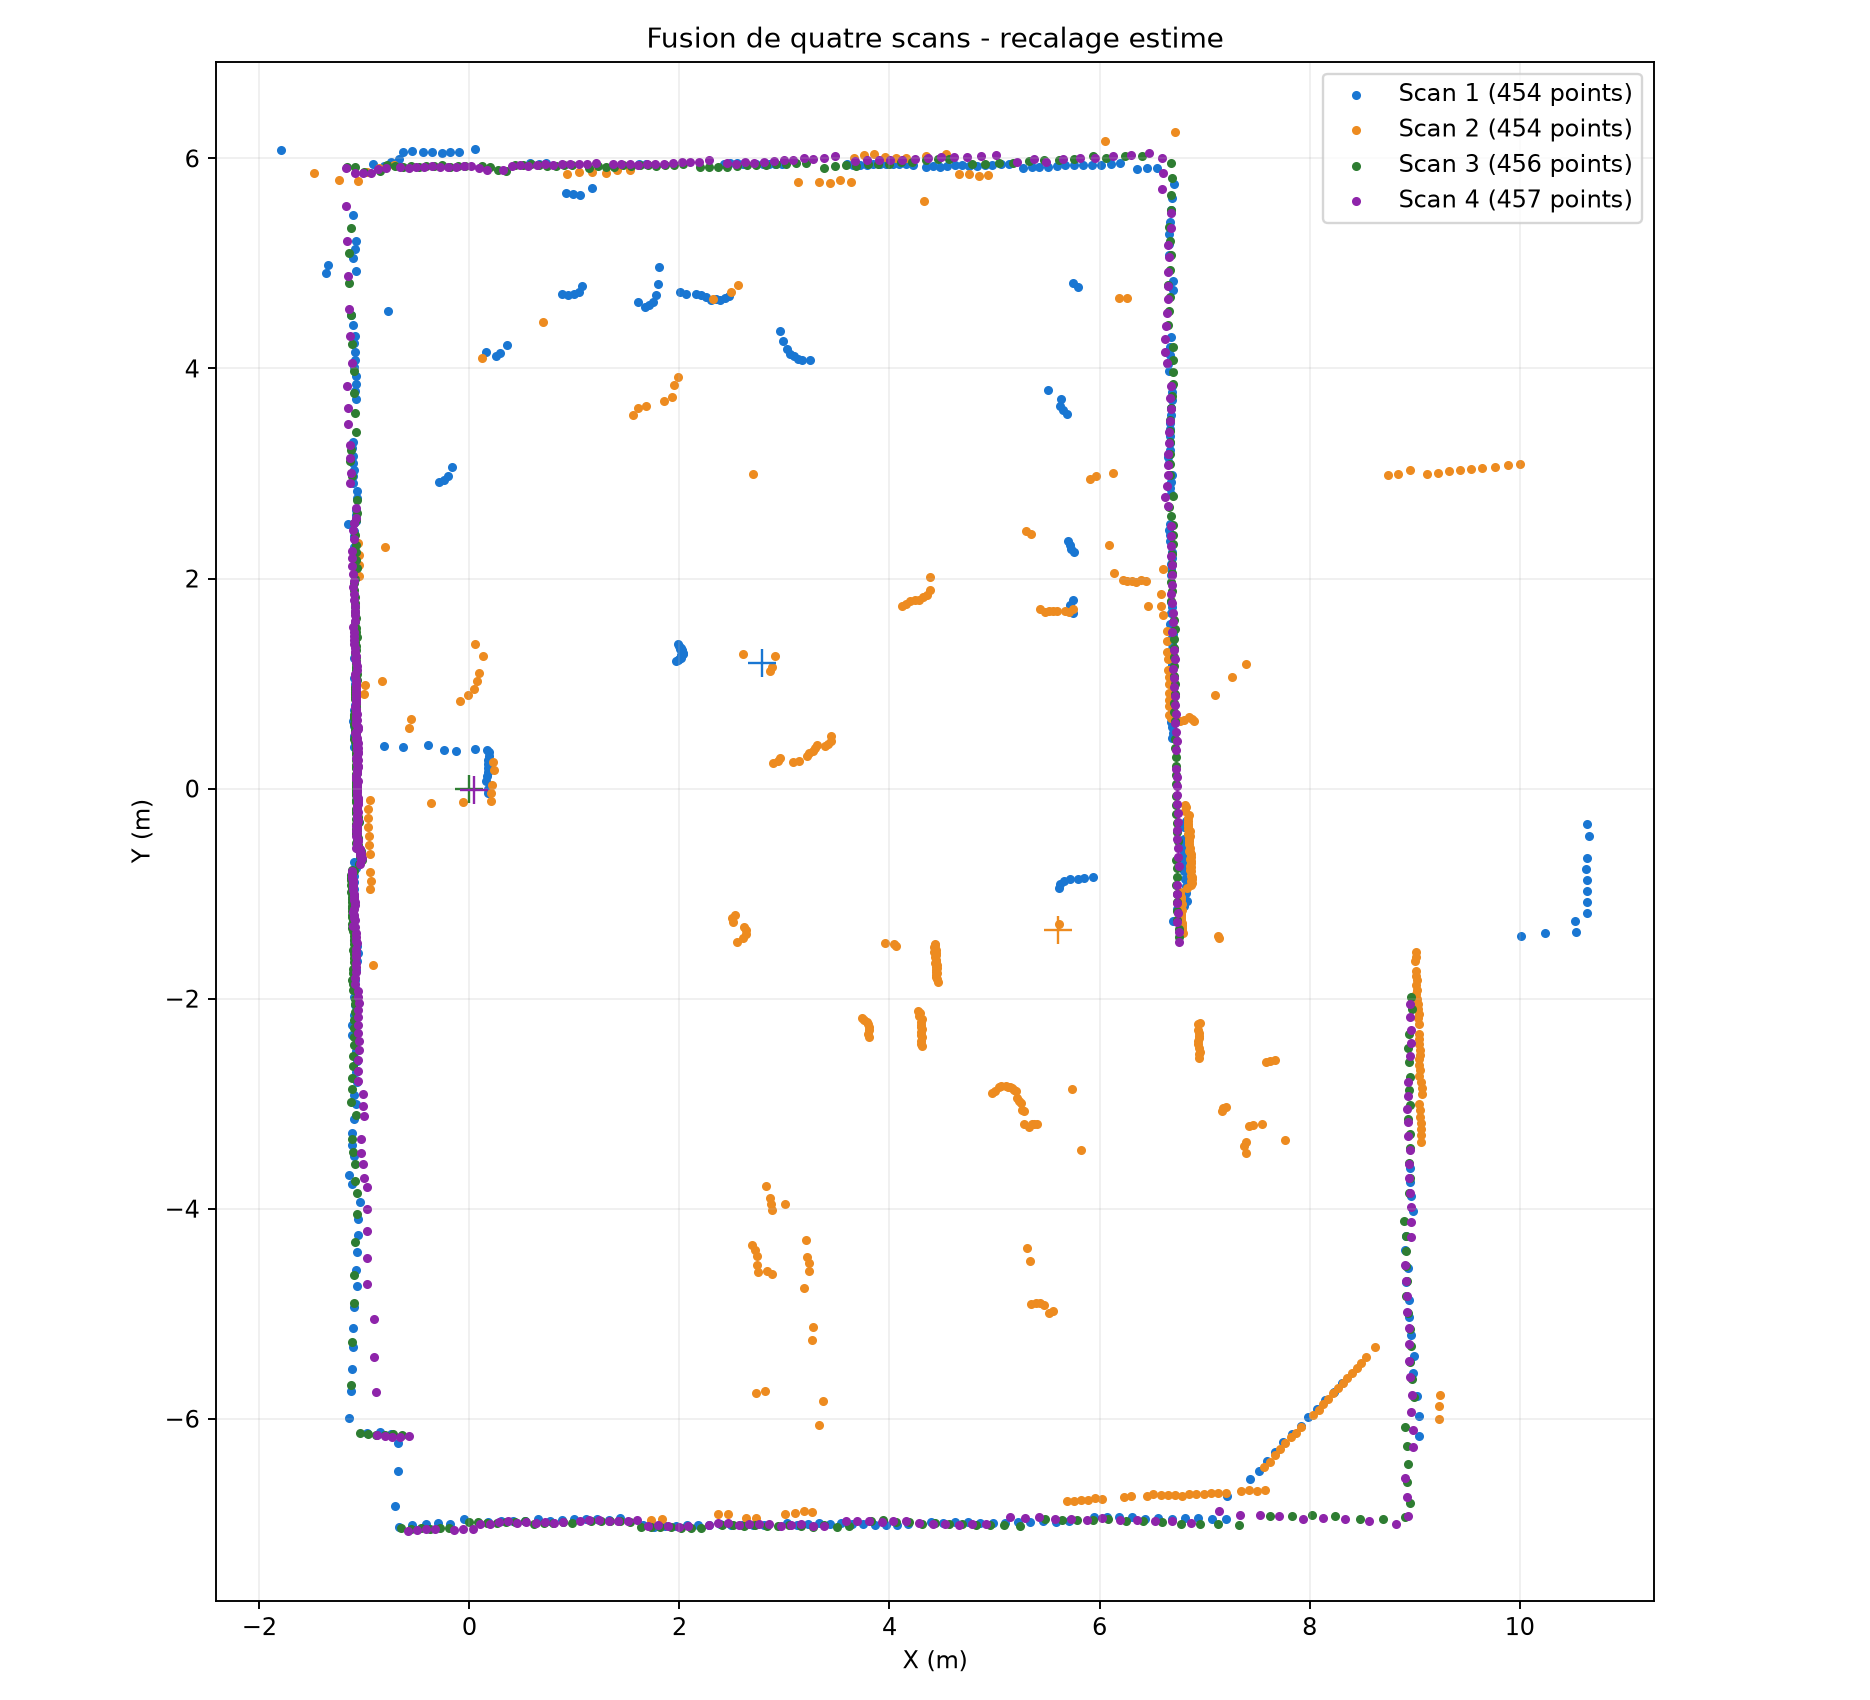

The data file committed next to this chart (first rows):
scan; point_index; angle_deg_local; dist_mm_local; intensity; x_local_mm; y_local_mm; x_corrige_mm; y_corrige_mm
1; 0; 359,97; 777; 221; 776; 0; 2017,11; 1273,38
1; 1; 359,25; 777; 221; 776; 10; 2016,07; 1263,43
1; 2; 357,74; 777; 221; 776; 30; 2014,0; 1243,54
1; 3; 357,01; 793; 219; 791; 41; 1997,94; 1234,15
1; 4; 356,29; 808; 219; 806; 52; 1981,88; 1224,77
1; 5; 355,56; 824; 215; 821; 63; 1965,82; 1215,38
1; 6; 354,83; 3886; 219; 3870; 349; -1096,4; 1246,95
1; 7; 354,11; 3870; 218; 3849; 397; -1080,49; 1197,03
1; 8; 353,38; 3870; 220; 3844; 446; -1080,6; 1147,78
1; 9; 352,66; 3870; 219; 3838; 494; -1079,6; 1099,41
1; 10; 351,93; 3886; 217; 3847; 545; -1093,84; 1049,62
1; 11; 351,2; 3886; 218; 3840; 594; -1091,96; 1000,16
1; 12; 350,48; 3886; 220; 3832; 642; -1088,98; 951,59
1; 13; 349,75; 3886; 217; 3824; 691; -1086,1; 902,02
1; 14; 348,27; 3902; 218; 3820; 793; -1092,69; 800,16
1; 15; 347,54; 3917; 218; 3824; 845; -1102,06; 748,85
1; 16; 346,81; 3917; 219; 3813; 893; -1096,09; 699,97
1; 17; 346,08; 3933; 218; 3817; 946; -1105,57; 647,67
1; 18; 345,35; 3933; 217; 3805; 994; -1098,61; 598,69
1; 19; 344,62; 3933; 219; 3792; 1042; -1090,65; 549,6
1; 20; 343,9; 3948; 217; 3793; 1095; -1097,14; 496,99
1; 21; 343,17; 3948; 217; 3778; 1143; -1087,2; 447,69
1; 22; 342,44; 3964; 213; 3779; 1196; -1093,68; 395,08
1; 23; 341,71; 3684; 168; 3497; 1156; -809,06; 405,64
1; 24; 340,98; 3513; 206; 3321; 1144; -632,76; 399,33
1; 25; 340,25; 3280; 211; 3087; 1108; -396,29; 410,88
1; 26; 338,79; 3140; 211; 2927; 1136; -240,05; 366,45
1; 27; 338,08; 3031; 210; 2811; 1131; -124,16; 359,4
1; 28; 337,38; 2860; 212; 2639; 1100; 50,13; 372,4
1; 29; 336,67; 2751; 215; 2526; 1089; 163,66; 371,63
1; 30; 335,97; 2736; 224; 2498; 1114; 188,92; 343,86
1; 31; 335,26; 2751; 223; 2498; 1151; 185,08; 307,06
1; 32; 334,56; 2767; 222; 2498; 1188; 181,25; 270,26
1; 33; 333,85; 2782; 222; 2497; 1225; 178,41; 233,36
1; 34; 333,15; 2798; 222; 2496; 1263; 175,46; 195,46
1; 35; 332,44; 2813; 221; 2493; 1301; 174,51; 157,35
1; 36; 331,74; 2829; 222; 2491; 1339; 172,56; 119,35
1; 37; 331,03; 2860; 221; 2502; 1385; 156,85; 74,74
1; 38; 329,52; 2876; 223; 2478; 1458; 173,15; -0,36
1; 39; 328,78; 2891; 222; 2472; 1498; 174,97; -40,76
1; 40; 328,05; 4321; 210; 3666; 2286; -1094,27; -700,76
1; 41; 327,31; 4337; 213; 3649; 2342; -1083,17; -758,22
1; 42; 326,57; 4383; 214; 3657; 2414; -1098,59; -829,0
1; 43; 325,83; 4415; 212; 3653; 2479; -1101,35; -894,07
1; 44; 325,1; 4446; 213; 3646; 2543; -1101,02; -958,45
1; 45; 324,36; 4477; 212; 3638; 2608; -1099,8; -1023,93
1; 46; 323,62; 4508; 212; 3629; 2673; -1097,58; -1089,51
1; 47; 322,88; 4554; 212; 3631; 2748; -1107,35; -1163,9
1; 48; 322,15; 4585; 212; 3620; 2813; -1103,14; -1229,69
1; 49; 321,41; 4632; 212; 3620; 2889; -1111,02; -1305,28
1; 50; 319,89; 4694; 212; 3589; 3024; -1094,18; -1442,77
1; 51; 319,16; 4710; 212; 3563; 3080; -1074,12; -1501,16
1; 52; 318,43; 4741; 212; 3546; 3145; -1063,95; -1567,57
1; 53; 317,7; 4788; 210; 3541; 3222; -1066,96; -1644,68
1; 54; 316,97; 4850; 212; 3545; 3309; -1079,96; -1730,79
1; 55; 316,24; 4912; 212; 3547; 3397; -1091,07; -1818,11
1; 56; 315,52; 4959; 206; 3537; 3474; -1089,1; -1895,73
1; 57; 314,79; 5021; 210; 3537; 3563; -1098,33; -1984,25
1; 58; 314,06; 5067; 211; 3523; 3641; -1092,49; -2063,28
1; 59; 313,33; 5130; 210; 3520; 3731; -1098,83; -2153,11
... 1,761 more rows
